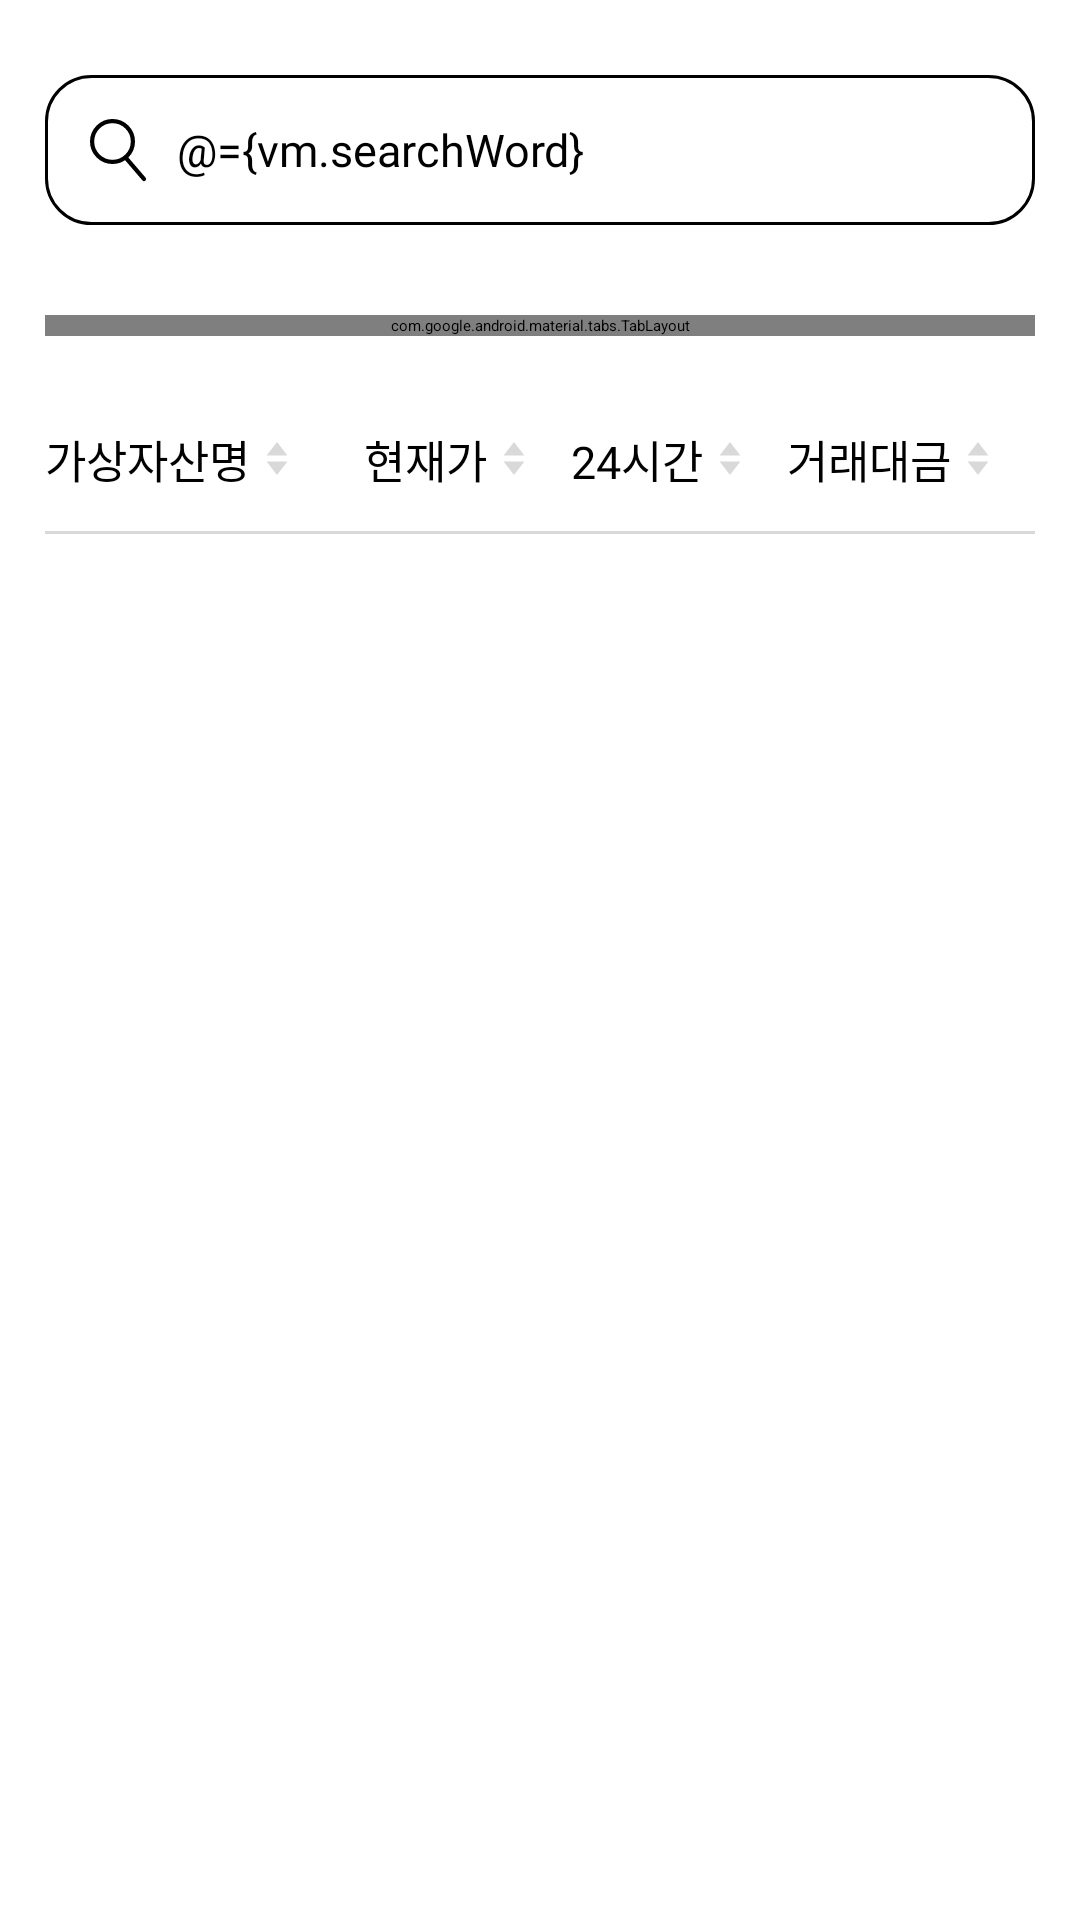

Reconstruct the res/layout file that produces this screen, plus the resources it refers to.
<!-- AndroidManifest.xml: activity theme Theme.App.Splash -->
<!-- res/layout/activity_main.xml -->
<?xml version="1.0" encoding="utf-8"?>
<layout xmlns:android="http://schemas.android.com/apk/res/android"
    xmlns:app="http://schemas.android.com/apk/res-auto">

    <data>
        <variable
            name="vm"
            type="com.coinmarker.coinmarker.presentation.MainViewModel" />
        <import type="com.coinmarker.coinmarker.presentation.util.type.SortingType"/>
        <import type="com.coinmarker.coinmarker.presentation.util.strategy.AssetSortingStrategy"/>
    </data>
    <androidx.constraintlayout.widget.ConstraintLayout
        android:layout_width="match_parent"
        android:layout_height="match_parent"
        android:background="@color/W1">
        <androidx.constraintlayout.widget.Guideline
            android:id="@+id/gl_start"
            android:layout_width="wrap_content"
            android:layout_height="match_parent"
            android:orientation="vertical"
            app:layout_constraintGuide_begin="@dimen/guide_start" />

        <androidx.constraintlayout.widget.Guideline
            android:id="@+id/gl_end"
            android:layout_width="wrap_content"
            android:layout_height="match_parent"
            android:orientation="vertical"
            app:layout_constraintGuide_end="@dimen/guide_end" />
        <androidx.appcompat.widget.AppCompatEditText
            android:id="@+id/et_search"
            android:layout_width="0dp"
            android:layout_height="50dp"
            android:background="@drawable/border_search_et"
            android:drawableStart="@drawable/ic_search"
            android:drawablePadding="10dp"
            android:padding="15dp"
            android:singleLine="true"
            android:hint="@string/search_hint"
            android:textAppearance="@style/TextAppearance.D2"
            android:textColor="@color/G1"
            android:textColorHint="@color/G4"
            android:textCursorDrawable="@color/G3"
            app:layout_constraintTop_toTopOf="parent"
            app:layout_constraintEnd_toEndOf="@id/gl_end"
            app:layout_constraintStart_toStartOf="@id/gl_start"
            android:layout_marginTop="25dp"
            android:text="@={vm.searchWord}"/>

        <com.google.android.material.tabs.TabLayout
            android:id="@+id/tab_layout"
            android:layout_height="0dp"
            android:layout_width="match_parent"
            app:layout_constraintStart_toStartOf="parent"
            app:layout_constraintEnd_toEndOf="parent"
            android:layout_marginHorizontal="15dp"
            app:tabIndicatorFullWidth="true"
            app:tabRippleColor="@null"
            android:layout_marginTop="30dp"
            app:layout_constraintTop_toBottomOf="@id/et_search">

            <com.google.android.material.tabs.TabItem
                android:id="@+id/tab_item_market"
                android:layout_height="wrap_content"
                android:layout_width="wrap_content"
                android:text="@string/market_tab_title"/>

            <com.google.android.material.tabs.TabItem
                android:id="@+id/tab_item_archive"
                android:layout_height="wrap_content"
                android:layout_width="wrap_content"
                android:text="@string/archive_tab_title"/>

        </com.google.android.material.tabs.TabLayout>

        <androidx.constraintlayout.widget.ConstraintLayout
            android:id="@+id/const_sorting_bar"
            android:layout_width="0dp"
            android:layout_height="wrap_content"
            app:layout_constraintStart_toStartOf="@id/gl_start"
            app:layout_constraintEnd_toEndOf="@id/gl_end"
            app:layout_constraintTop_toBottomOf="@id/tab_layout"
            android:background="@drawable/border_asset_sorting_bar"
            android:paddingVertical="15dp"
            android:layout_marginTop="15dp">
            <androidx.appcompat.widget.AppCompatTextView
                android:id="@+id/tv_sorting_by_asset_name"
                android:layout_width="wrap_content"
                android:layout_height="wrap_content"
                app:layout_constraintStart_toStartOf="parent"
                app:layout_constraintTop_toTopOf="parent"
                app:layout_constraintBottom_toBottomOf="parent"
                android:drawablePadding="@dimen/sorting_drawable_padding"
                android:text="@string/sorting_by_asset_name"
                android:textAppearance="@style/TextAppearance.D2"
                android:drawableEnd="@drawable/ic_default_order"/>
            <androidx.appcompat.widget.AppCompatTextView
                android:id="@+id/tv_sorting_by_last"
                android:layout_width="wrap_content"
                android:layout_height="wrap_content"
                app:layout_constraintEnd_toStartOf="@id/tv_sorting_by_24_hours"
                android:layout_marginEnd="15dp"
                app:layout_constraintTop_toTopOf="parent"
                android:textAppearance="@style/TextAppearance.D2"
                app:layout_constraintBottom_toBottomOf="parent"
                android:text="@string/sorting_by_last"
                android:drawablePadding="@dimen/sorting_drawable_padding"
                android:drawableEnd="@drawable/ic_default_order"/>
            <androidx.appcompat.widget.AppCompatTextView
                android:id="@+id/tv_sorting_by_24_hours"
                android:layout_width="wrap_content"
                android:layout_height="wrap_content"
                app:layout_constraintTop_toTopOf="parent"
                app:layout_constraintBottom_toBottomOf="parent"
                android:textAppearance="@style/TextAppearance.D2"
                app:layout_constraintEnd_toStartOf="@id/tv_sorting_by_volume"
                android:layout_marginEnd="15dp"
                android:text="@string/sorting_by_24_hours"
                android:drawablePadding="@dimen/sorting_drawable_padding"
                android:drawableEnd="@drawable/ic_default_order"/>
            <androidx.appcompat.widget.AppCompatTextView
                android:id="@+id/tv_sorting_by_volume"
                android:layout_width="wrap_content"
                android:layout_height="wrap_content"
                app:layout_constraintEnd_toEndOf="parent"
                app:layout_constraintTop_toTopOf="parent"
                app:layout_constraintBottom_toBottomOf="parent"
                android:text="@string/sorting_by_volume"
                android:textAppearance="@style/TextAppearance.D2"
                android:layout_marginEnd="15dp"
                android:drawablePadding="@dimen/sorting_drawable_padding"
                android:drawableEnd="@drawable/ic_default_order" />
        </androidx.constraintlayout.widget.ConstraintLayout>



        <androidx.fragment.app.FragmentContainerView
            android:id="@+id/fragment_container_view"
            android:layout_width="match_parent"
            android:layout_height="0dp"

            app:layout_constraintBottom_toBottomOf="parent"
            app:layout_constraintTop_toBottomOf="@id/const_sorting_bar"
            />

    </androidx.constraintlayout.widget.ConstraintLayout>
</layout>
<!-- resources referenced by this layout -->
<resources>
  <color name="G1">#FF000000</color>
  <color name="G3">#FF8B8B8B</color>
  <color name="G4">#FFA3A3A3</color>
  <color name="W1">#FFFFFFFF</color>
  <dimen name="guide_end">15dp</dimen>
  <dimen name="guide_start">15dp</dimen>
  <dimen name="sorting_drawable_padding">5dp</dimen>
  <!-- drawable border_asset_sorting_bar (drawable) -->
  <?xml version="1.0" encoding="utf-8"?>
  <layer-list xmlns:android="http://schemas.android.com/apk/res/android"
      android:shape="rectangle">
      <item
          android:bottom="1dp"
          android:left="-1dp"
          android:right="-1dp"
          android:top="-1dp">>
          <shape android:shape="rectangle">
              <stroke
                  android:width="1dp"
                  android:color="@color/G5" />
              <solid android:color="@color/W1" />
          </shape>
      </item>
  </layer-list>
  <!-- drawable border_search_et (drawable) -->
  <?xml version="1.0" encoding="utf-8"?>
  <shape xmlns:android="http://schemas.android.com/apk/res/android"
      android:shape="rectangle">
      <stroke
          android:width="1dp"
          android:color="@color/black" />
      <corners android:radius="15dp" />
      <solid android:color="#ffffff" />
  </shape>
  <!-- drawable ic_default_order (drawable) -->
  <vector xmlns:android="http://schemas.android.com/apk/res/android"
      android:width="8dp"
      android:height="11dp"
      android:viewportWidth="8"
      android:viewportHeight="11">
    <path
        android:pathData="M4,0L7.464,4.5H0.536L4,0Z"
        android:fillColor="#D9D9D9"/>
    <path
        android:pathData="M4,11L0.536,6.5L7.464,6.5L4,11Z"
        android:fillColor="#D9D9D9"/>
  </vector>
  <!-- drawable ic_search (drawable) -->
  <vector xmlns:android="http://schemas.android.com/apk/res/android"
      android:width="19dp"
      android:height="21dp"
      android:viewportWidth="19"
      android:viewportHeight="21">
    <path
        android:pathData="M12,13L18,20"
        android:strokeWidth="1.4"
        android:fillColor="#00000000"
        android:strokeColor="#000000"
        android:strokeLineCap="round"/>
    <path
        android:pathData="M7.5,7.5m-6.8,0a6.8,6.8 0,1 1,13.6 0a6.8,6.8 0,1 1,-13.6 0"
        android:strokeWidth="1.4"
        android:fillColor="#00000000"
        android:strokeColor="#000000"/>
  </vector>
  <string name="archive_tab_title">즐겨찾기</string>
  <string name="market_tab_title">마켓</string>
  <string name="search_hint">검색</string>
  <string name="sorting_by_24_hours">24시간</string>
  <string name="sorting_by_asset_name">가상자산명</string>
  <string name="sorting_by_last">현재가</string>
  <string name="sorting_by_volume">거래대금</string>
  <style name="TextAppearance.D2" parent="">
          <item name="android:fontFamily">@font/pretendard_m</item>
          <item name="android:textSize">15sp</item>
      </style>
  <style name="Theme.App.Splash" parent="Theme.SplashScreen">
          <item name="postSplashScreenTheme">@style/Theme.CoinMarker</item>
      </style>
  <color name="G5">#FFD9D9D9</color>
  <color name="black">#FF000000</color>
  <style name="Theme.CoinMarker" parent="Theme.Material3.DayNight.NoActionBar">
          <item name="colorPrimary">@color/G1</item>
      </style>
</resources>
